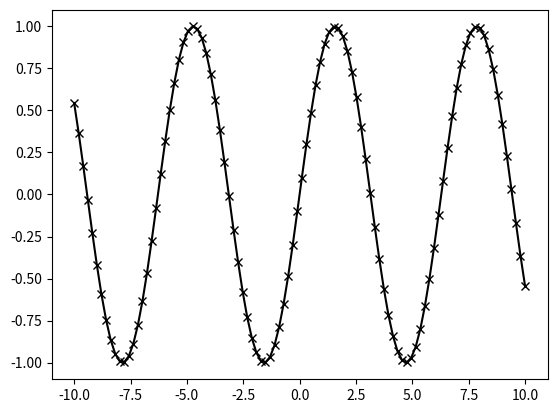

Python code for this plot:
# Section 1
"""
Spyder Editor
[redacted]
This is a temporary script file.
"""
# Section 1.4
#%% Test NP
import numpy as np
x = np.array([[1,2,3],[4,5,6]])
print(x)
#%% Test SciPy
from scipy import sparse
eye = np.eye(4)
print ("NumPy array:\n{}".format(eye))

sparse_martix = sparse.csr_matrix(eye)
print("\nSciPy sparse.csr martix:\n{}".format(sparse_martix))

data = np.ones(4)
row_indices = np.arange(4)
col_indices = np.arange(4)
eye_coo = sparse.coo_matrix((data,(row_indices,col_indices)))
print("COO :\n {}".format(eye_coo))
#%% Test Matplotlib 
import matplotlib.pyplot as plt
x = np.linspace(-10,10,100)
y=np.sin(x)
plt.plot(x,y,marker="x",color="black")
#%% Test Pandas



#%% 